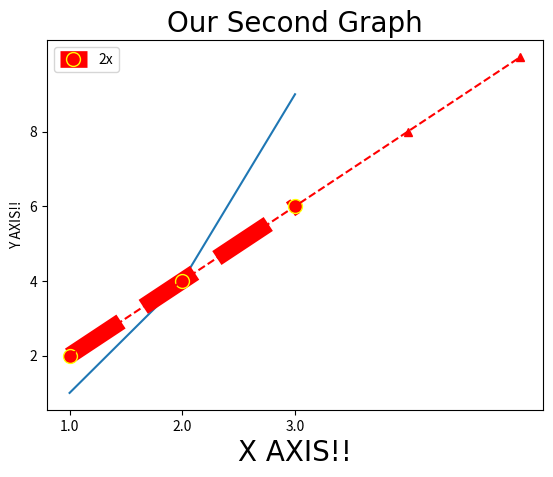

Source code (Python):
import matplotlib.pyplot as plt
#Keep checking matplotlib documentation; very helpful
plt.plot([1,2,3],[1,4,9]) 
plt.title("Our First Graph")
#1st argument is array of x coord and 2nd argument is array of corresponding y points
plt.show() #Will immediately show graph, further functions will work on separate graph
plt.title('Our Second Graph',fontdict={'fontname':'Comic Sans MS','fontsize':20}) #Adds Title
plt.xlabel('X AXIS!!',fontdict={'fontname':'Comic Sans MS','fontsize':20})
plt.ylabel('Y AXIS!!')
plt.show() #Empty Graph
plt.plot([1,2,3],[2,4,6],label='2x', color='red',linewidth=12,marker='.',markersize=20,markeredgecolor='yellow',linestyle='--')
#Putting label in above is important for legend. Also value in colour can be passed as hexadecimal (ex '#ababab') or a common colour name
plt.xticks([1,2,3,7,7.5,10]) #Only show us these points on x axis; that too perfectly spaced
plt.yticks([2,4,6,8,50])
plt.legend() #Used to show the 2x label
plt.show() #Note how in this graph, the line does not extend after x=3
x=[1,2,3,4,5]
y=[2,4,6,8,10]
plt.plot(x,y,'r^--',label='2x' ) #Shortcut [color][marker][style]
plt.show()